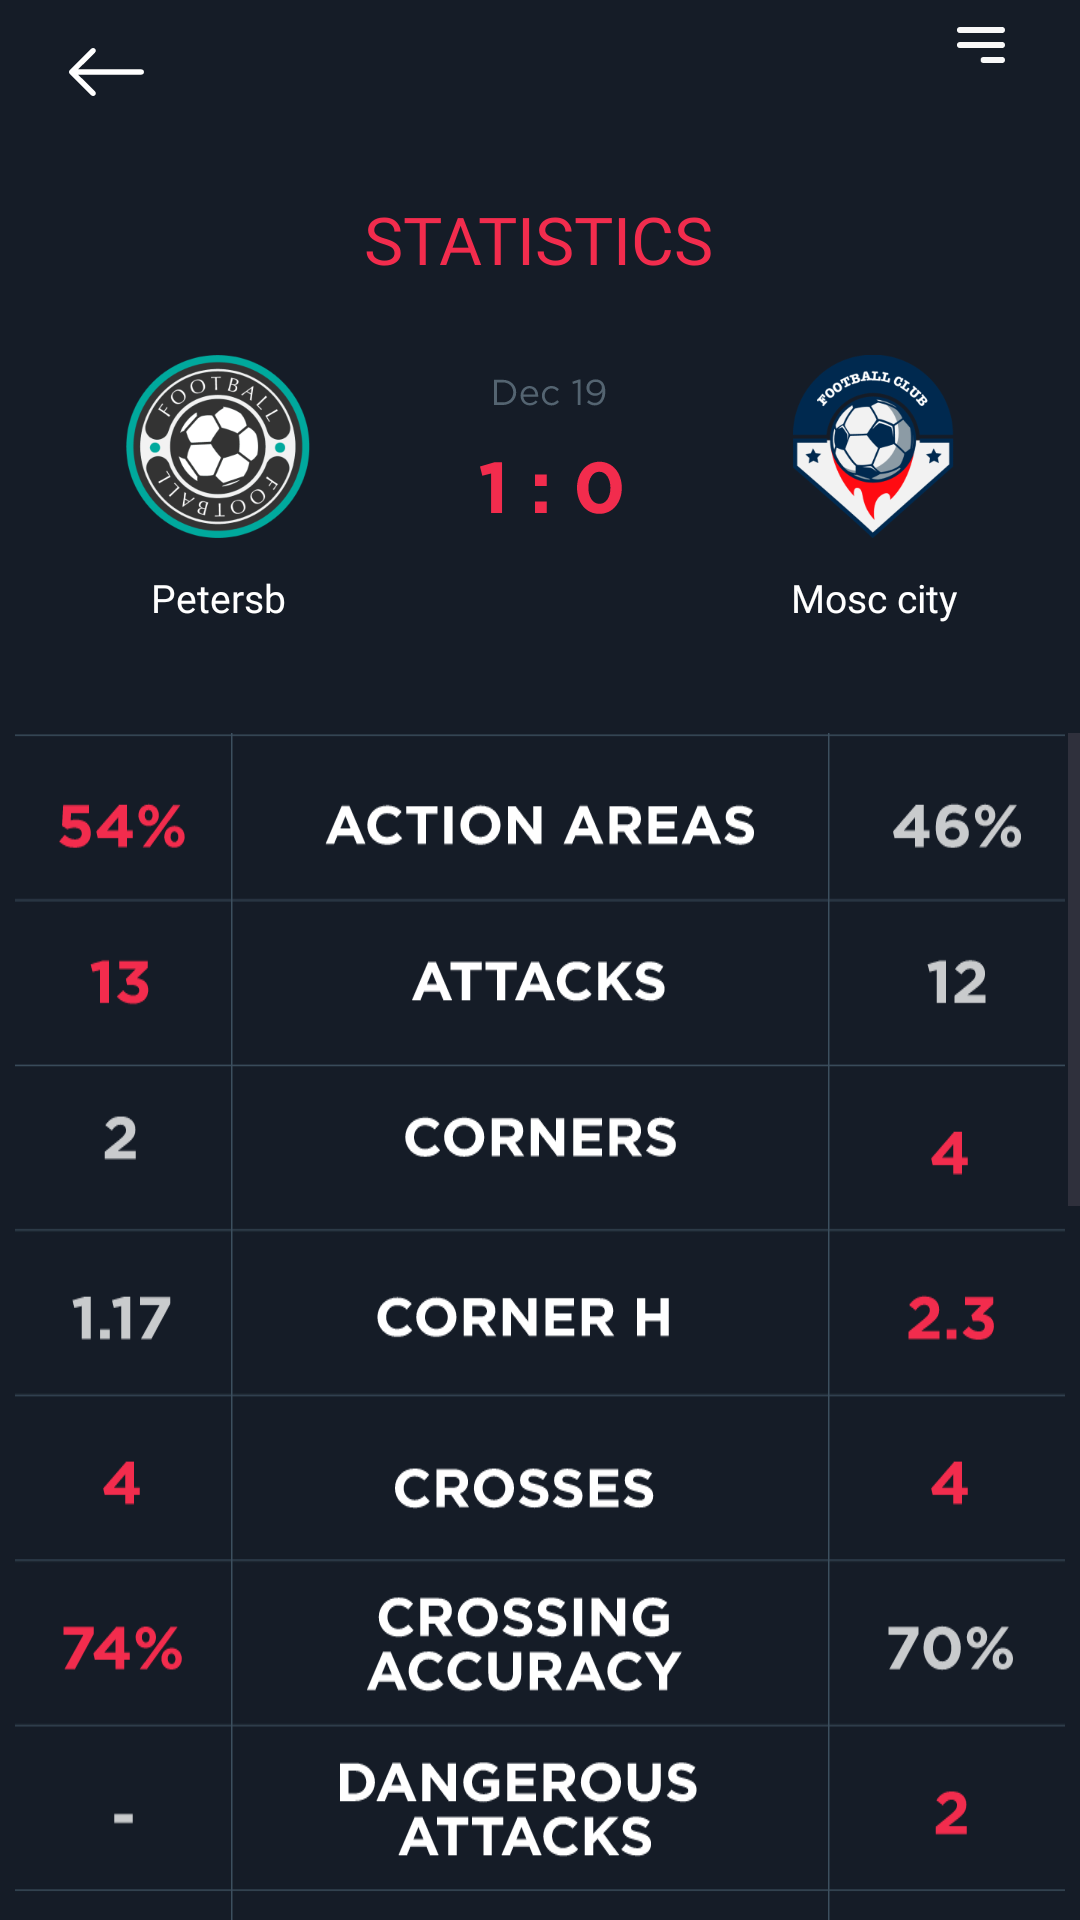

Reconstruct the res/layout file that produces this screen, plus the resources it refers to.
<!-- AndroidManifest.xml: application theme Theme.Blaze -->
<!-- res/layout/fragment_football_statistics.xml -->
<?xml version="1.0" encoding="utf-8"?>
<androidx.constraintlayout.widget.ConstraintLayout xmlns:android="http://schemas.android.com/apk/res/android"
    xmlns:app="http://schemas.android.com/apk/res-auto"
    xmlns:tools="http://schemas.android.com/tools"
    android:layout_width="match_parent"
    android:layout_height="match_parent"
    android:background="@color/background"
    tools:context=".FootballStatisticsFragment">


    <TextView
        android:id="@+id/textView44"
        android:layout_width="wrap_content"
        android:layout_height="wrap_content"
        android:layout_marginTop="11dp"
        android:fontFamily="@font/gotham_pro"
        android:text="@string/petersb"
        android:textColor="@color/white"
        android:textSize="13sp"
        app:layout_constraintEnd_toEndOf="@+id/imageView68"
        app:layout_constraintStart_toStartOf="@+id/imageView68"
        app:layout_constraintTop_toBottomOf="@+id/imageView68" />

    <TextView
        android:id="@+id/textView45"
        android:layout_width="wrap_content"
        android:layout_height="wrap_content"
        android:layout_marginTop="11dp"
        android:fontFamily="@font/gotham_pro"
        android:text="@string/mosc_city"
        android:textColor="@color/white"
        android:textSize="13sp"
        app:layout_constraintEnd_toEndOf="@+id/imageView69"
        app:layout_constraintStart_toStartOf="@+id/imageView69"
        app:layout_constraintTop_toBottomOf="@+id/imageView68" />

    <TextView
        android:id="@+id/textView43"
        android:layout_width="wrap_content"
        android:layout_height="wrap_content"
        android:layout_marginTop="33dp"
        android:fontFamily="@font/gotham_pro"
        android:text="@string/statistics"
        android:textColor="@color/red"
        android:textSize="22sp"
        app:layout_constraintEnd_toEndOf="parent"
        app:layout_constraintHorizontal_bias="0.498"
        app:layout_constraintStart_toStartOf="parent"
        app:layout_constraintTop_toBottomOf="@+id/btnBackStatistics" />

    <ImageView
        android:id="@+id/btnBackStatistics"
        android:layout_width="wrap_content"
        android:layout_height="wrap_content"
        android:layout_marginStart="23dp"
        android:layout_marginTop="16dp"
        android:src="@drawable/icon_back"
        app:layout_constraintStart_toStartOf="parent"
        app:layout_constraintTop_toTopOf="parent" />

    <ImageView
        android:id="@+id/imageView66"
        android:layout_width="wrap_content"
        android:layout_height="wrap_content"
        android:layout_marginTop="9dp"
        android:layout_marginEnd="25dp"
        android:src="@drawable/icon_top_right_line"
        app:layout_constraintEnd_toEndOf="parent"
        app:layout_constraintTop_toTopOf="parent" />

    <ImageView
        android:id="@+id/imageView68"
        android:layout_width="wrap_content"
        android:layout_height="wrap_content"
        android:layout_marginStart="42dp"
        android:layout_marginTop="24dp"
        android:src="@drawable/icon_petersb"
        app:layout_constraintStart_toStartOf="parent"
        app:layout_constraintTop_toBottomOf="@+id/textView43" />

    <ImageView
        android:id="@+id/imageView69"
        android:layout_width="wrap_content"
        android:layout_height="wrap_content"
        android:layout_marginTop="24dp"
        android:layout_marginEnd="42dp"
        android:src="@drawable/icon_mosk_city"
        app:layout_constraintEnd_toEndOf="parent"
        app:layout_constraintTop_toBottomOf="@+id/textView43" />

    <ImageView
        android:id="@+id/imageView70"
        android:layout_width="wrap_content"
        android:layout_height="wrap_content"
        android:src="@drawable/icon_football_statistics_score"
        app:layout_constraintBottom_toBottomOf="@+id/imageView68"
        app:layout_constraintEnd_toStartOf="@+id/imageView69"
        app:layout_constraintStart_toEndOf="@+id/imageView68"
        app:layout_constraintTop_toTopOf="@+id/imageView68" />

    <ScrollView
        android:layout_width="0dp"
        android:layout_height="0dp"
        android:layout_marginTop="65dp"
        app:layout_constraintBottom_toBottomOf="parent"
        app:layout_constraintEnd_toEndOf="parent"
        app:layout_constraintStart_toStartOf="parent"
        app:layout_constraintTop_toBottomOf="@+id/imageView68">

        <androidx.constraintlayout.widget.ConstraintLayout
            android:layout_width="match_parent"
            android:layout_height="wrap_content"
            android:orientation="vertical" >

            <ImageView
                android:id="@+id/imageView71"
                android:layout_width="wrap_content"
                android:layout_height="wrap_content"
                android:layout_marginStart="20dp"
                android:layout_marginEnd="20dp"
                android:src="@drawable/icon_table_football_statistics"
                app:layout_constraintEnd_toEndOf="parent"
                app:layout_constraintStart_toStartOf="parent"
                app:layout_constraintTop_toTopOf="parent" />

            <ImageView
                android:id="@+id/imageView73"
                android:layout_width="wrap_content"
                android:layout_height="wrap_content"
                android:layout_marginTop="23dp"
                android:src="@drawable/icon_football_statistics"
                app:layout_constraintEnd_toEndOf="@+id/imageView71"
                app:layout_constraintStart_toStartOf="@+id/imageView71"
                app:layout_constraintTop_toTopOf="parent" />
        </androidx.constraintlayout.widget.ConstraintLayout>
    </ScrollView>
</androidx.constraintlayout.widget.ConstraintLayout>
<!-- resources referenced by this layout -->
<resources>
  <color name="background">#151C27</color>
  <color name="red">#F22C4D</color>
  <color name="white">#FFFFFFFF</color>
  <!-- drawable icon_back (drawable) -->
  <vector xmlns:android="http://schemas.android.com/apk/res/android"
      android:width="25dp"
      android:height="16dp"
      android:viewportWidth="25"
      android:viewportHeight="16">
    <path
        android:pathData="M25,8C25,8.236 24.906,8.462 24.739,8.628C24.571,8.795 24.344,8.889 24.107,8.889L3.05,8.889L8.669,14.481C8.837,14.648 8.931,14.874 8.931,15.11C8.931,15.346 8.837,15.573 8.669,15.739C8.501,15.906 8.274,16 8.037,16C7.8,16 7.572,15.906 7.405,15.739L0.262,8.629C0.179,8.547 0.113,8.449 0.068,8.341C0.023,8.233 -0,8.117 -0,8C-0,7.883 0.023,7.767 0.068,7.659C0.113,7.551 0.179,7.453 0.262,7.371L7.405,0.261C7.572,0.094 7.8,-0 8.037,-0C8.274,-0 8.501,0.094 8.669,0.261C8.837,0.428 8.931,0.654 8.931,0.89C8.931,1.126 8.837,1.352 8.669,1.519L3.05,7.111L24.107,7.111C24.344,7.111 24.571,7.205 24.739,7.372C24.906,7.538 25,7.764 25,8V8Z"
        android:fillColor="#ffffff"
        android:fillType="evenOdd"/>
  </vector>
  <!-- drawable icon_football_statistics: vector/xml drawable (drawable, 73405 chars, omitted) -->
  <!-- drawable icon_football_statistics_score: vector/xml drawable (drawable, 2746 chars, omitted) -->
  <!-- drawable icon_mosk_city: png bitmap (drawable-xxxhdpi, 29012 bytes) -->
  <!-- drawable icon_petersb: png bitmap (drawable-xxxhdpi, 39373 bytes) -->
  <!-- drawable icon_table_football_statistics: vector/xml drawable (drawable, 3547 chars, omitted) -->
  <!-- drawable icon_top_right_line (drawable) -->
  <vector xmlns:android="http://schemas.android.com/apk/res/android"
      android:width="16dp"
      android:height="12dp"
      android:viewportWidth="16"
      android:viewportHeight="12">
    <path
        android:pathData="M1,1H15M1,6H15M8.875,11H15"
        android:strokeLineJoin="round"
        android:strokeWidth="2"
        android:fillColor="#00000000"
        android:strokeColor="#F8F8F8"
        android:strokeLineCap="round"/>
  </vector>
  <string name="mosc_city">Mosc city</string>
  <string name="petersb">Petersb</string>
  <string name="statistics">STATISTICS</string>
  <style name="Theme.Blaze" parent="Base.Theme.Blaze" />
  <style name="Base.Theme.Blaze" parent="Theme.Material3.DayNight.NoActionBar">
          <item name="colorPrimary">@color/background</item>
          <item name="colorPrimaryVariant">@color/background</item>
          <item name="android:statusBarColor">?attr/colorPrimaryVariant</item>
          
          
      </style>
</resources>
